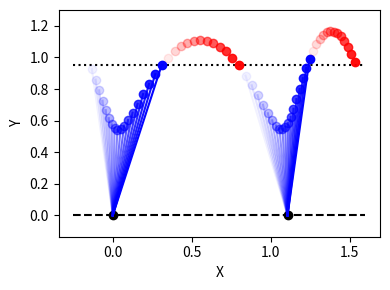

Recreate this plot in Python.
import numpy as np
import matplotlib.pyplot as plt
from scipy.integrate import solve_ivp

M = 1
G = 9.81
R0 = 1
MaxStep = 0.01
Theta0 = np.pi/2*1.2
K = 60

def Stance(_, Y):
    Ddtheta = -2 * Y[1] * Y[3] / Y[2] - G * np.cos(Y[0])/Y[2]
    Ddr = Y[1]**2*Y[2]-G*np.sin(Y[0])-K/M*(Y[2]-R0)
    return [Y[1], Ddtheta, Y[3], Ddr]

def TerminateStance1(_, Y):
    return R0 - Y[2]

def TerminateStance2(_, Y):
    return R0 - Y[2]

def Flight(_, Y):
    return [Y[1], 0, Y[3], -G]

def TerminateFlight(_, Y):
    return R0*np.sin(Theta0) - Y[2]

TerminateStance1.terminal = True
TerminateStance2.terminal = True
TerminateFlight.terminal = True
TerminateFlight.direction = 1
Skip = 3

Fig = plt.figure(figsize=[4, 3])
plt.plot(0, 0, 'ko')
plt.plot([-0.25, 1.6], [0, 0], 'k--')
plt.plot([-0.25, 1.6], [R0*np.sin(Theta0), R0*np.sin(Theta0)], 'k:')
plt.xlabel('X')
plt.ylabel('Y')
plt.axis('equal')
plt.tight_layout()

Distance = 0
SolStance1 = solve_ivp(Stance, [0, 1], [1.1*np.pi/2, -0.5, 0.999, -2], max_step=MaxStep, events=TerminateStance1)
for i in range(len(SolStance1.t)):
    if i % Skip == 0:
        plt.plot([0, SolStance1.y[2][i]*np.cos(SolStance1.y[0][i])], [0, SolStance1.y[2][i]*np.sin(SolStance1.y[0][i])], 'b', alpha=i/len(SolStance1.t))
        plt.plot(SolStance1.y[2][i]*np.cos(SolStance1.y[0][i]), SolStance1.y[2][i]*np.sin(SolStance1.y[0][i]), 'bo', alpha=i/len(SolStance1.t))
        plt.pause(1e-5)

SolFlight1 = solve_ivp(Flight, [0, 1], [SolStance1.y[2][-1]*np.cos(SolStance1.y[0][-1]), SolStance1.y[3][-1]*np.cos(SolStance1.y[0][-1]) - SolStance1.y[2][-1]*SolStance1.y[1][-1]*np.sin(SolStance1.y[0][-1]), SolStance1.y[2][-1]*np.sin(SolStance1.y[0][-1]), SolStance1.y[3][-1]*np.sin(SolStance1.y[0][-1]) + SolStance1.y[2][-1]*SolStance1.y[1][-1]*np.cos(SolStance1.y[0][-1])], max_step=MaxStep, events=TerminateFlight)
for i in range(len(SolFlight1.t)):
    if i % Skip == 0:
        plt.plot(SolFlight1.y[0][i], SolFlight1.y[2][i], 'ro', alpha=i/len(SolFlight1.t))
        plt.tight_layout()
        plt.pause(1e-5)

Distance = SolFlight1.y[0][-1]-R0*np.cos(Theta0)
plt.plot(Distance, 0, 'ko')
SolStance2 = solve_ivp(Stance, [0, 1], [Theta0, -(SolFlight1.y[1][-1]*np.cos(np.arctan2(Distance-SolFlight1.y[0][-1], SolFlight1.y[2][-1])) + SolFlight1.y[3][-1]*np.sin(np.arctan2(Distance-SolFlight1.y[0][-1], SolFlight1.y[2][-1])))/R0, R0*0.99, (-SolFlight1.y[1][-1]*np.sin(np.arctan2(Distance-SolFlight1.y[0][-1], SolFlight1.y[2][-1])) + SolFlight1.y[3][-1]*np.cos(np.arctan2(Distance-SolFlight1.y[0][-1], SolFlight1.y[2][-1])))], max_step=MaxStep, events=TerminateStance1)
for i in range(len(SolStance2.t)):
    if i % Skip == 0:
        plt.plot([Distance, Distance+SolStance2.y[2][i]*np.cos(SolStance2.y[0][i])], [0, SolStance2.y[2][i]*np.sin(SolStance2.y[0][i])], 'b', alpha=i/len(SolStance2.t))
        plt.plot(Distance+SolStance2.y[2][i]*np.cos(SolStance2.y[0][i]), SolStance2.y[2][i]*np.sin(SolStance2.y[0][i]), 'bo', alpha=i/len(SolStance2.t))
        plt.pause(1e-5)

SolFlight2 = solve_ivp(Flight, [0, 1], [Distance+SolStance2.y[2][-1]*np.cos(SolStance2.y[0][-1]), SolStance2.y[3][-1]*np.cos(SolStance2.y[0][-1]) - SolStance2.y[2][-1]*SolStance2.y[1][-1]*np.sin(SolStance2.y[0][-1]), SolStance2.y[2][-1]*np.sin(SolStance2.y[0][-1]), SolStance2.y[3][-1]*np.sin(SolStance2.y[0][-1]) + SolStance2.y[2][-1]*SolStance2.y[1][-1]*np.cos(SolStance2.y[0][-1])], max_step=MaxStep, events=TerminateFlight)
for i in range(len(SolFlight2.t)):
    if i % Skip == 0:
        plt.plot(SolFlight2.y[0][i], SolFlight2.y[2][i], 'ro', alpha=i/len(SolFlight2.t))
        plt.tight_layout()
        plt.pause(1e-5)

plt.tight_layout()
plt.savefig('slip_jump.pdf')
